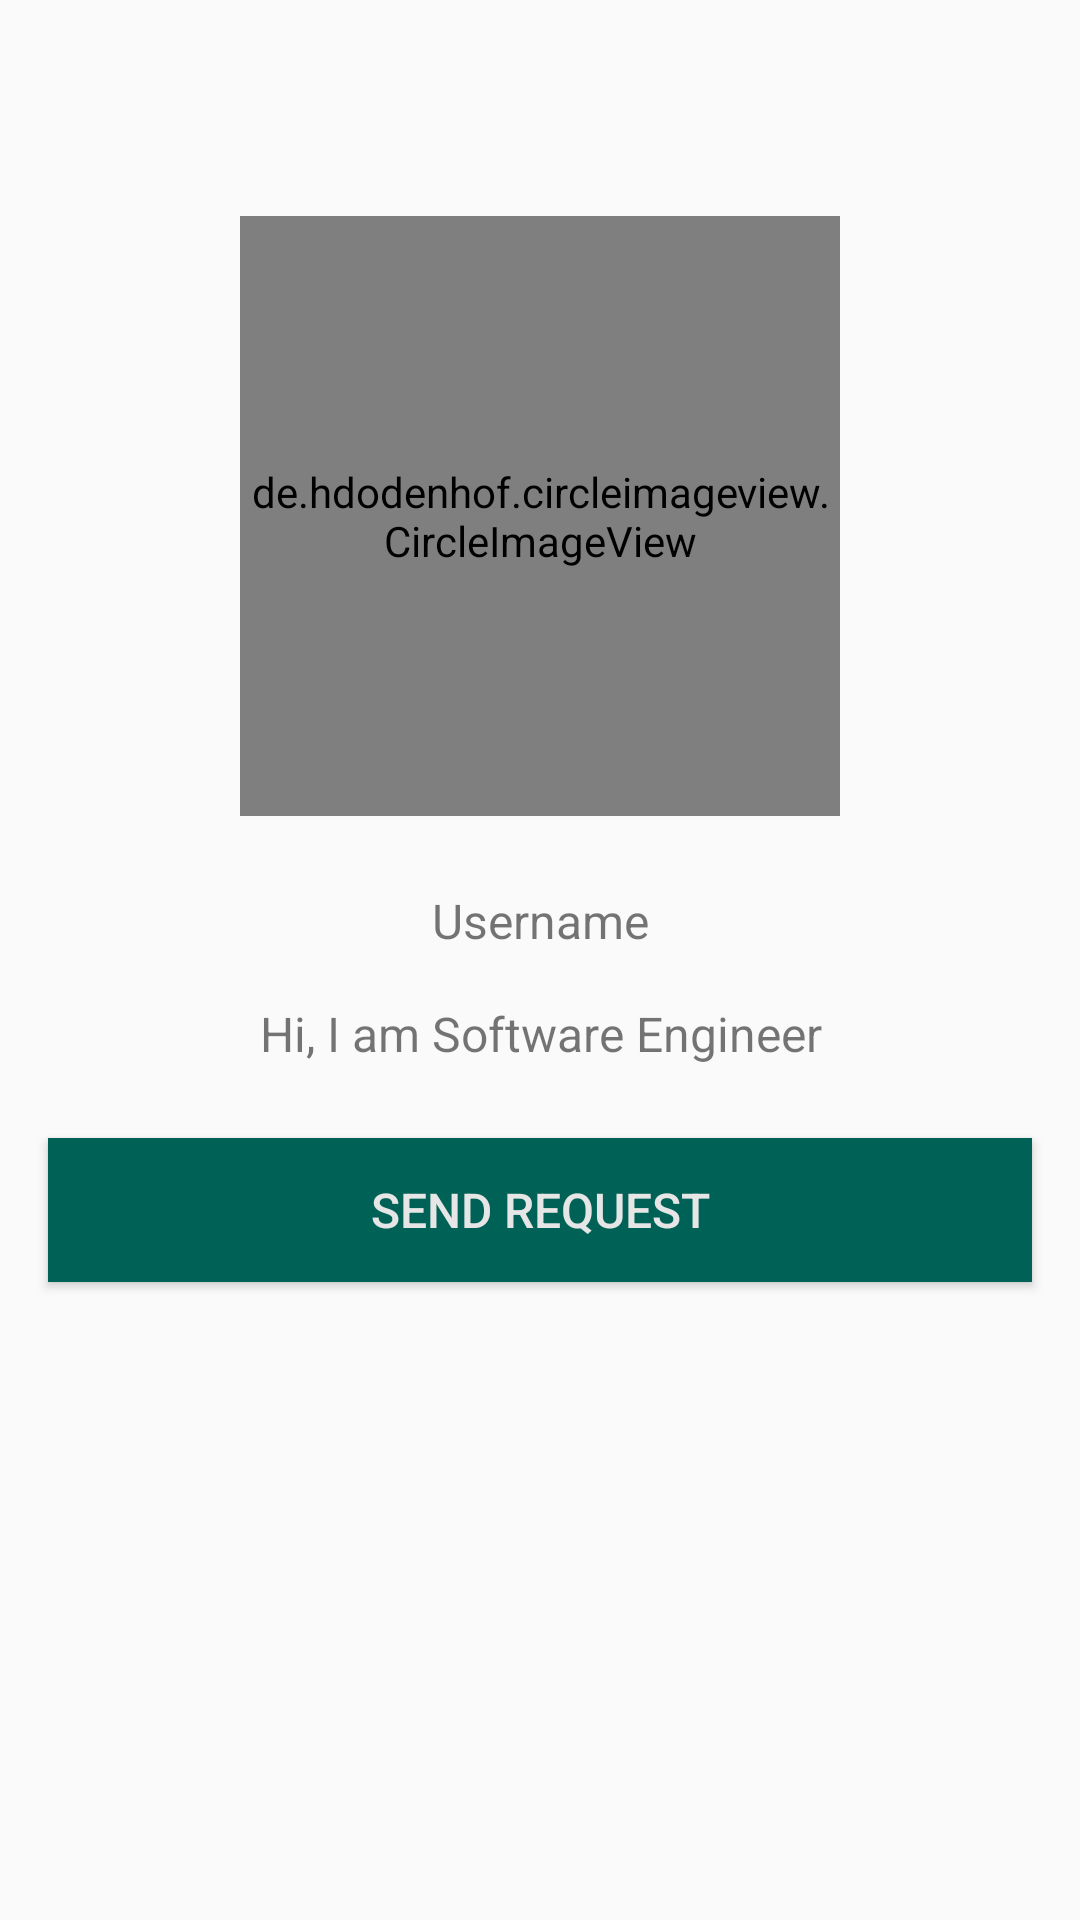

Layout XML and referenced resources for this Android screen:
<!-- AndroidManifest.xml: application theme AppTheme -->
<!-- res/layout/activity_friends_profile.xml -->
<?xml version="1.0" encoding="utf-8"?>
<RelativeLayout xmlns:android="http://schemas.android.com/apk/res/android"
    xmlns:app="http://schemas.android.com/apk/res-auto"
    xmlns:tools="http://schemas.android.com/tools"
    android:layout_width="match_parent"
    android:layout_height="match_parent"
    tools:context=".Activities.FriendsProfileActivity">

    <androidx.appcompat.widget.Toolbar
        android:id="@+id/friends_profile_toolbar"
        android:layout_width="match_parent"
        android:layout_height="wrap_content"/>


    <ScrollView
        android:layout_width="match_parent"
        android:layout_height="match_parent"
        android:layout_below="@+id/friends_profile_toolbar"
        app:layout_constraintBottom_toBottomOf="parent"
        app:layout_constraintEnd_toEndOf="parent"
        app:layout_constraintStart_toStartOf="parent"
        app:layout_constraintTop_toTopOf="parent">

        <LinearLayout
            android:layout_width="match_parent"
            android:layout_height="wrap_content"
            android:orientation="vertical">

            <de.hdodenhof.circleimageview.CircleImageView
                android:id="@+id/profile_image_settings"
                android:layout_width="200dp"
                android:layout_height="200dp"
                android:layout_gravity="center_horizontal"
                android:layout_margin="16dp"
                android:src="@drawable/profile"
                app:civ_border_color="@color/colorPrimary"
                app:civ_border_overlay="true"
                app:civ_border_width="3dp" />

            <TextView
                android:id="@+id/friends_profile_username"
                android:layout_width="match_parent"
                android:layout_height="wrap_content"
                android:layout_margin="8dp"
                android:gravity="center"
                android:text="Username"
                android:textSize="16sp" />

            <TextView
                android:id="@+id/friends_profile_bio"
                android:layout_width="match_parent"
                android:layout_height="wrap_content"
                android:layout_margin="8dp"
                android:gravity="center"
                android:text="Hi, I am Software Engineer"
                android:textSize="16sp" />

            <Button
                android:id="@+id/request_friend_button"
                android:layout_width="match_parent"
                android:layout_height="wrap_content"
                android:layout_margin="16dp"
                android:background="@color/colorPrimary"
                android:text="send request"
                android:textColor="@color/colorAccent"
                android:textSize="16sp" />

        </LinearLayout>

    </ScrollView>

</RelativeLayout>
<!-- resources referenced by this layout -->
<resources>
  <color name="colorAccent">#E6E6E6</color>
  <color name="colorPrimary">#006257</color>
  <style name="AppTheme" parent="Theme.AppCompat.Light.NoActionBar">
          
          <item name="colorPrimary">@color/colorPrimary</item>
          <item name="colorPrimaryDark">@color/colorPrimaryDark</item>
          <item name="colorAccent">@color/colorAccent</item>
      </style>
  
  
      //custom tabLayout design
  <color name="colorPrimaryDark">#005048</color>
</resources>
